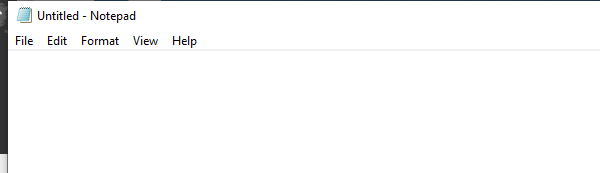
Task: UI input action and method
Workflow: Main

Step 1: Attach Window 'notepad.exe Untitled' on the element in window '* - Notepad' (notepad.exe)

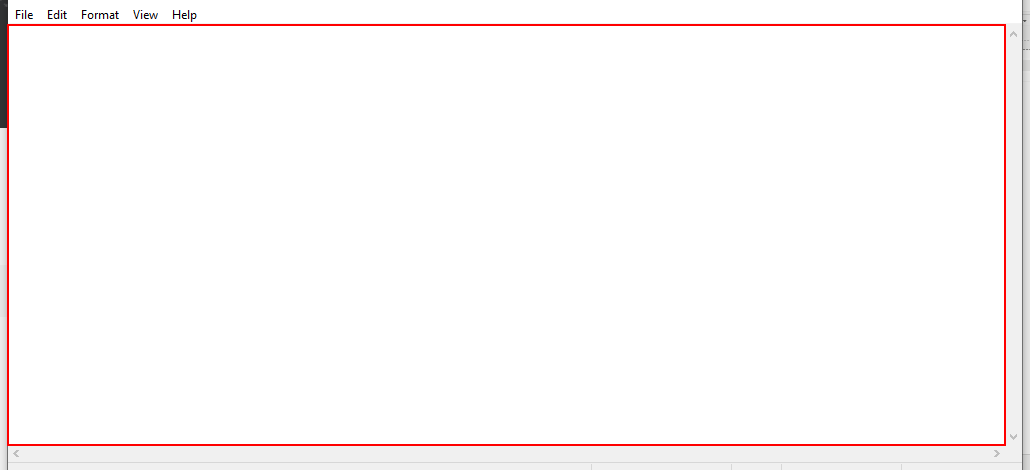
Step 2: type "Hello everyone gooooooooooooooooood Moooooorning[k(enter)]" into the editable text 'Text Editor'

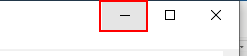
Step 3: click on the push button 'Minimize'

Step 4: type "Hello friends how are you doing" into the editable text 'Text Editor' (same screen as step 2)

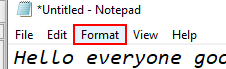
Step 5: click on the menu item 'Format' in window '*Untitled - Notepad' (notepad.exe)

Step 6: Attach Window 'notepad.exe' on the element (notepad.exe) (no picture)

Step 7: click on 'menu item  Font...' (no picture)

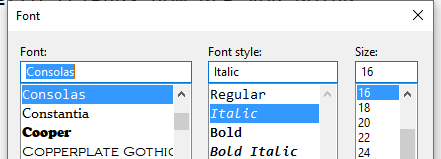
Step 8: Attach Window 'notepad.exe  Font' on the dialog in window 'Font' (notepad.exe)

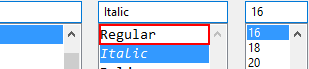
Step 9: type "Arial" into the list item 'Regular'

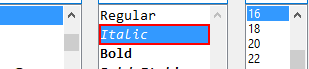
Step 10: type "Italic" into the list item 'Italic'

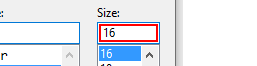
Step 11: get-text

Step 12: type "[(Cint(fontSize)+5).ToString]" (same screen as step 11)

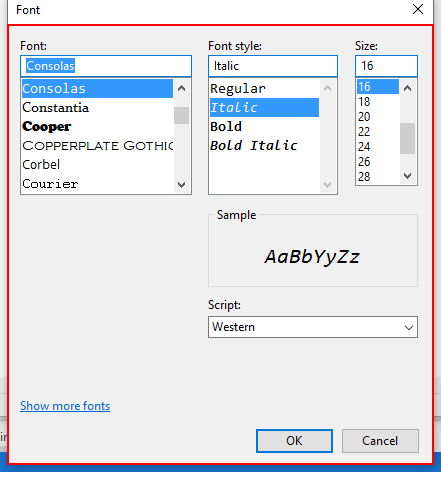
Step 13: type a value into the dialog 'Font'